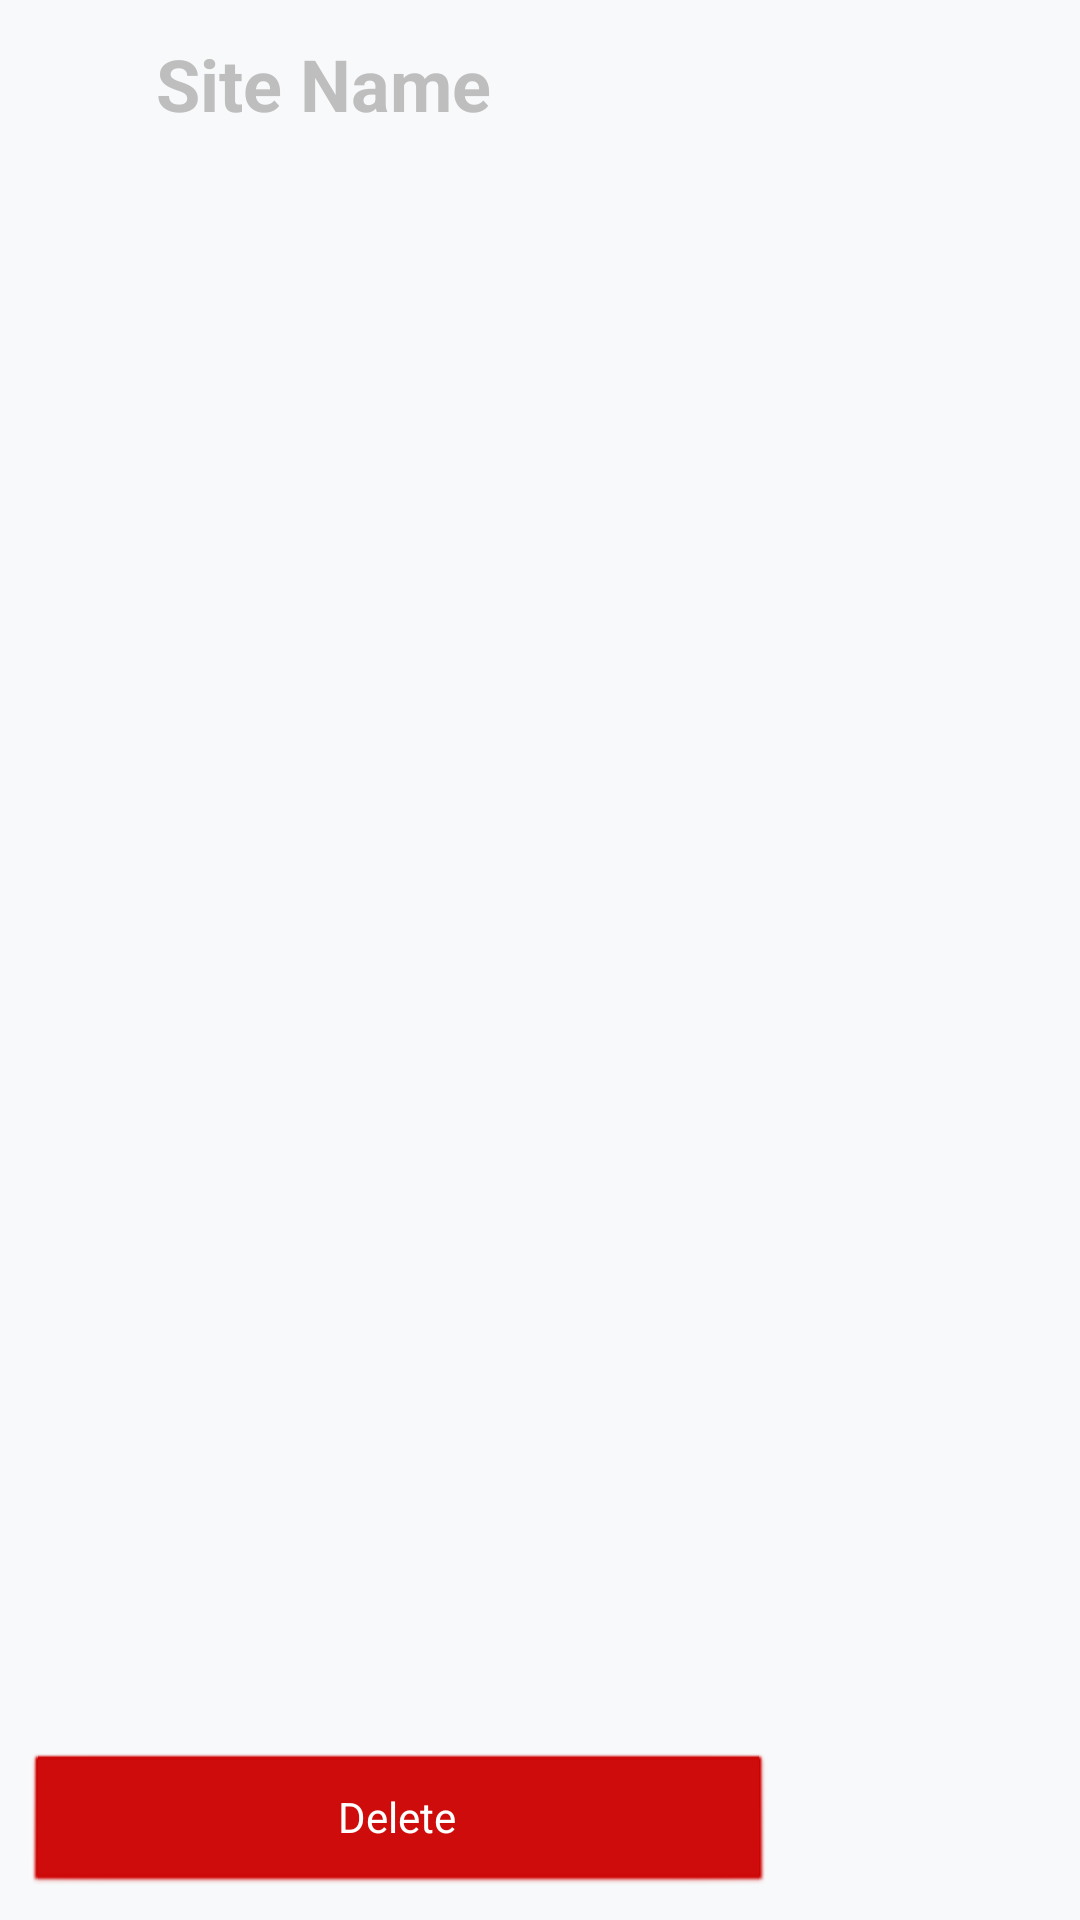

Android layout source for this screen:
<!-- AndroidManifest.xml: application theme android:Theme.NoTitleBar.Fullscreen -->
<!-- res/layout/lssa_fragment_site_dashboard.xml -->
<?xml version="1.0" encoding="utf-8"?>
<LinearLayout xmlns:android="http://schemas.android.com/apk/res/android"
    xmlns:tools="http://schemas.android.com/tools"
    android:layout_width="match_parent"
    android:layout_height="match_parent"
    android:background="@color/lssa_background"
    android:orientation="horizontal"
    android:padding="8dp">

    <LinearLayout
        android:layout_width="250dp"
        android:layout_height="match_parent"
        android:orientation="vertical">

        <LinearLayout
            android:layout_width="match_parent"
            android:layout_height="wrap_content"
            android:orientation="horizontal"
            android:gravity="center_vertical">

            <Button
                android:id="@+id/lssaSiteDashboardButtonBack"
                android:layout_width="40dp"
                android:layout_height="40dp"
                android:background="@drawable/ic_arrow_back"
                android:backgroundTint="@color/black" />

            <TextView
                android:id="@+id/lssaTextViewSiteName"
                android:layout_width="0dp"
                android:layout_height="wrap_content"
                android:layout_weight="1"
                android:layout_marginStart="4dp"
                android:text="Site Name"
                android:ellipsize="end"
                android:maxLines="1"
                android:textSize="24sp"
                android:textStyle="bold" />
        </LinearLayout>

        <ListView
            android:id="@+id/lssaListViewSections"
            android:layout_width="match_parent"
            android:layout_height="0dp"
            android:layout_marginTop="16dp"
            android:layout_weight="1"
            android:divider="#cccccc"
            android:dividerHeight="8dp" />

        <Button
            android:id="@+id/lssaButtonDelete"
            android:layout_width="match_parent"
            android:layout_height="wrap_content"
            android:layout_marginTop="16dp"
            android:text="Delete"
            android:backgroundTint="@android:color/holo_red_dark"
            android:textColor="@android:color/white" />

    </LinearLayout>

    <GridView
        android:id="@+id/lssaGridViewActions"
        android:layout_width="0dp"
        android:layout_height="match_parent"
        android:layout_weight="1"
        android:layout_marginStart="16dp"
        android:numColumns="3"
        android:horizontalSpacing="8dp"
        android:verticalSpacing="8dp"
        android:stretchMode="columnWidth" />

</LinearLayout>
<!-- resources referenced by this layout -->
<resources>
  <color name="black">#FF000000</color>
  <color name="lssa_background">#F8F9FA</color>
</resources>
